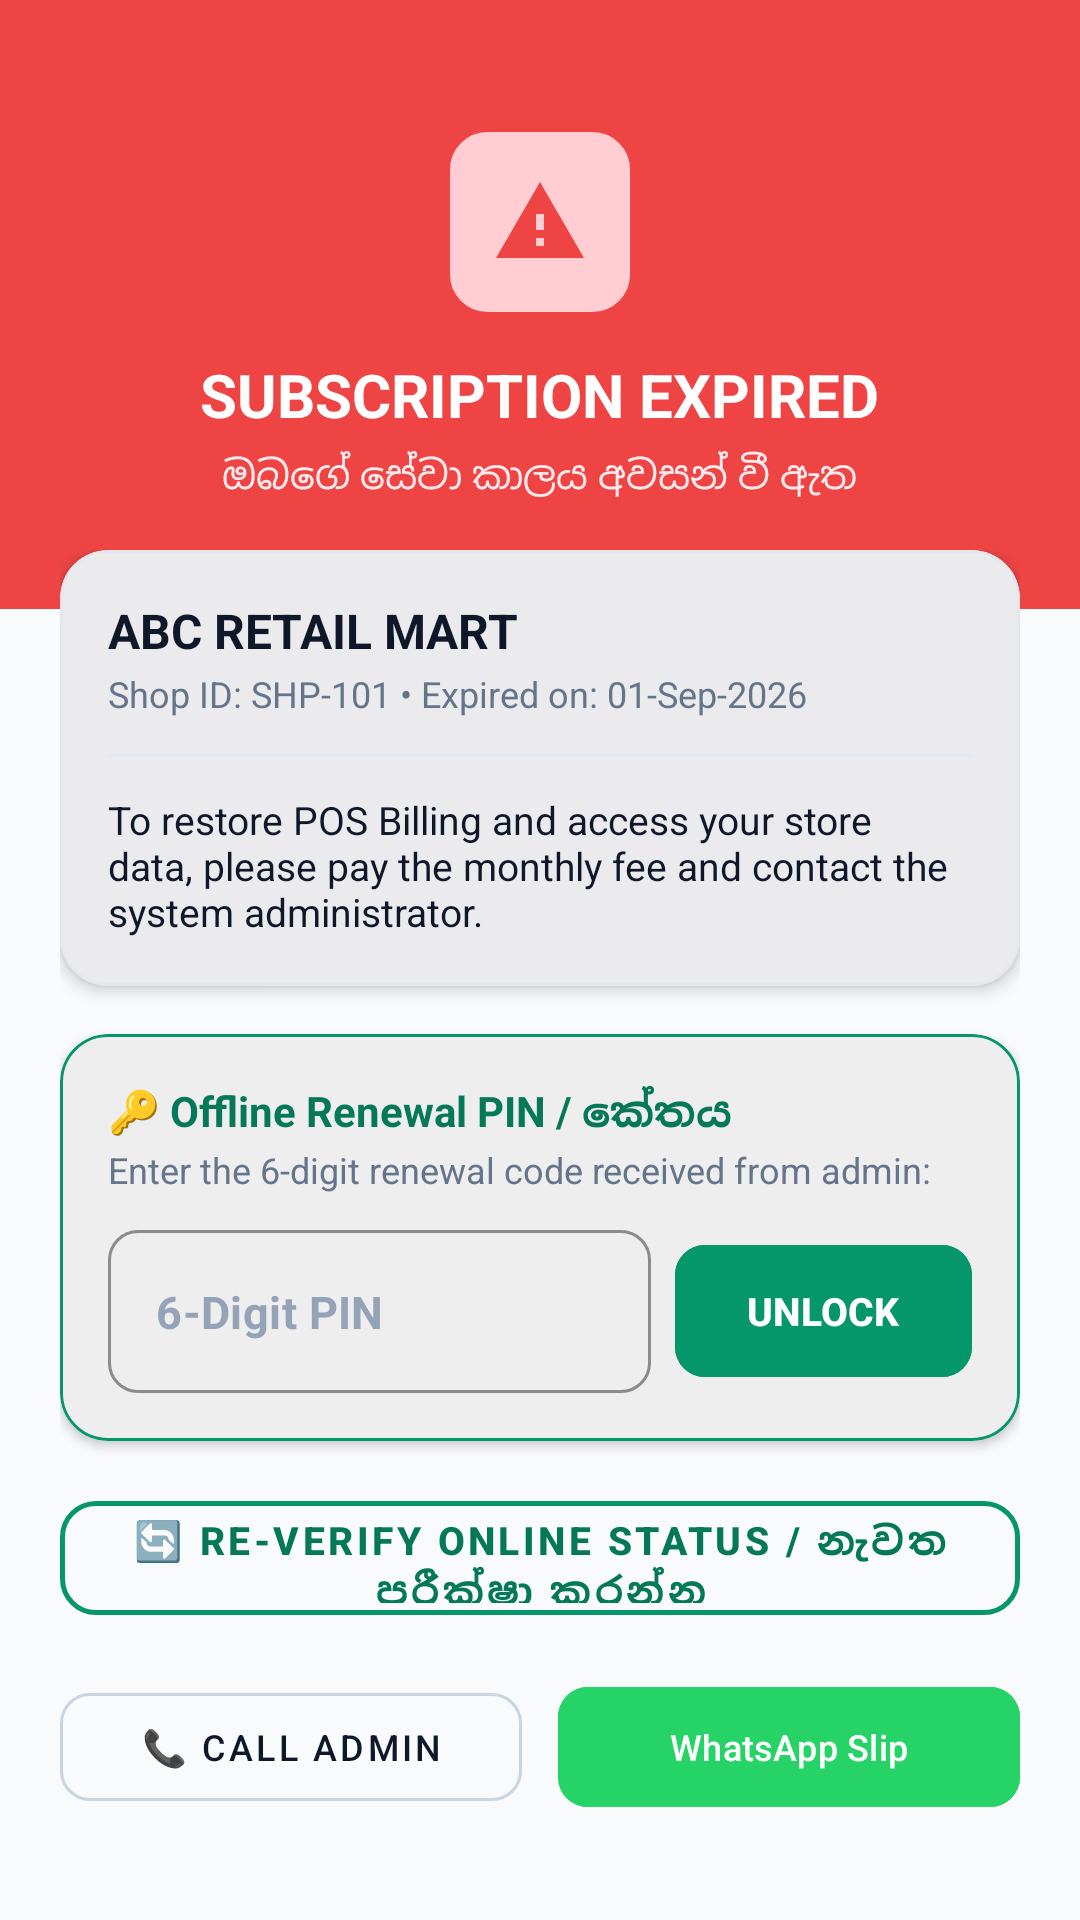

Layout XML and referenced resources for this Android screen:
<!-- AndroidManifest.xml: application theme Theme.PosSystem -->
<!-- res/layout/activity_subscription_locked.xml -->
<?xml version="1.0" encoding="utf-8"?>
<ScrollView xmlns:android="http://schemas.android.com/apk/res/android"
    xmlns:app="http://schemas.android.com/apk/res-auto"
    android:layout_width="match_parent"
    android:layout_height="match_parent"
    android:background="@color/green_bg_light"
    android:fillViewport="true">

    <LinearLayout
        android:layout_width="match_parent"
        android:layout_height="wrap_content"
        android:orientation="vertical">

        
        <LinearLayout
            android:layout_width="match_parent"
            android:layout_height="wrap_content"
            android:background="@color/red_alert"
            android:gravity="center"
            android:orientation="vertical"
            android:paddingHorizontal="24dp"
            android:paddingTop="44dp"
            android:paddingBottom="36dp">

            <ImageView
                android:layout_width="60dp"
                android:layout_height="60dp"
                android:background="@drawable/bg_badge_expiry"
                android:backgroundTint="#FFCDD2"
                android:padding="14dp"
                android:src="@drawable/ic_warning"
                app:tint="@color/red_alert" />

            <TextView
                android:id="@+id/tvLockTitle"
                android:layout_width="wrap_content"
                android:layout_height="wrap_content"
                android:layout_marginTop="14dp"
                android:text="SUBSCRIPTION EXPIRED"
                android:textColor="@color/white"
                android:textSize="20sp"
                android:textStyle="bold" />

            <TextView
                android:id="@+id/tvLockSubtitle"
                android:layout_width="wrap_content"
                android:layout_height="wrap_content"
                android:layout_marginTop="4dp"
                android:text="ඔබගේ සේවා කාලය අවසන් වී ඇත"
                android:textColor="#FFEBEE"
                android:textSize="13sp" />
        </LinearLayout>

        
        <LinearLayout
            android:layout_width="match_parent"
            android:layout_height="wrap_content"
            android:layout_marginHorizontal="20dp"
            android:layout_marginTop="-20dp"
            android:orientation="vertical">

            
            <com.google.android.material.card.MaterialCardView
                android:layout_width="match_parent"
                android:layout_height="wrap_content"
                app:cardBackgroundColor="@color/white"
                app:cardCornerRadius="16dp"
                app:cardElevation="3dp"
                app:strokeColor="#E5E7EB"
                app:strokeWidth="1dp">

                <LinearLayout
                    android:layout_width="match_parent"
                    android:layout_height="wrap_content"
                    android:orientation="vertical"
                    android:padding="16dp">

                    <TextView
                        android:id="@+id/tvLockedShopName"
                        android:layout_width="wrap_content"
                        android:layout_height="wrap_content"
                        android:text="ABC RETAIL MART"
                        android:textColor="@color/black"
                        android:textSize="16sp"
                        android:textStyle="bold" />

                    <TextView
                        android:id="@+id/tvLockedShopDetails"
                        android:layout_width="wrap_content"
                        android:layout_height="wrap_content"
                        android:layout_marginTop="2dp"
                        android:text="Shop ID: SHP-101 • Expired on: 01-Sep-2026"
                        android:textColor="@color/text_secondary"
                        android:textSize="12sp" />

                    <View
                        android:layout_width="match_parent"
                        android:layout_height="1dp"
                        android:layout_marginVertical="12dp"
                        android:background="@color/divider_color" />

                    <TextView
                        android:layout_width="wrap_content"
                        android:layout_height="wrap_content"
                        android:text="To restore POS Billing and access your store data, please pay the monthly fee and contact the system administrator."
                        android:textColor="@color/text_primary"
                        android:textSize="13sp" />

                </LinearLayout>
            </com.google.android.material.card.MaterialCardView>

            
            <com.google.android.material.card.MaterialCardView
                android:layout_width="match_parent"
                android:layout_height="wrap_content"
                android:layout_marginTop="16dp"
                app:cardBackgroundColor="@color/white"
                app:cardCornerRadius="16dp"
                app:cardElevation="2dp"
                app:strokeColor="@color/green_primary"
                app:strokeWidth="1dp">

                <LinearLayout
                    android:layout_width="match_parent"
                    android:layout_height="wrap_content"
                    android:orientation="vertical"
                    android:padding="16dp">

                    <TextView
                        android:layout_width="wrap_content"
                        android:layout_height="wrap_content"
                        android:text="🔑 Offline Renewal PIN / කේතය"
                        android:textColor="@color/green_primary_dark"
                        android:textSize="14sp"
                        android:textStyle="bold" />

                    <TextView
                        android:layout_width="wrap_content"
                        android:layout_height="wrap_content"
                        android:layout_marginTop="2dp"
                        android:layout_marginBottom="12dp"
                        android:text="Enter the 6-digit renewal code received from admin:"
                        android:textColor="@color/text_secondary"
                        android:textSize="12sp" />

                    <LinearLayout
                        android:layout_width="match_parent"
                        android:layout_height="wrap_content"
                        android:gravity="center_vertical"
                        android:orientation="horizontal">

                        <com.google.android.material.textfield.TextInputLayout
                            style="@style/Widget.MaterialComponents.TextInputLayout.OutlinedBox"
                            android:layout_width="0dp"
                            android:layout_height="wrap_content"
                            android:layout_weight="1"
                            app:boxCornerRadiusBottomEnd="10dp"
                            app:boxCornerRadiusBottomStart="10dp"
                            app:boxCornerRadiusTopEnd="10dp"
                            app:boxCornerRadiusTopStart="10dp"
                            app:boxStrokeColor="@color/green_primary"
                            app:hintEnabled="false">

                            <com.google.android.material.textfield.TextInputEditText
                                android:id="@+id/etRenewalPin"
                                android:layout_width="match_parent"
                                android:layout_height="wrap_content"
                                android:hint="6-Digit PIN"
                                android:inputType="number"
                                android:textSize="15sp"
                                android:textStyle="bold" />
                        </com.google.android.material.textfield.TextInputLayout>

                        <com.google.android.material.button.MaterialButton
                            android:id="@+id/btnApplyRenewalPin"
                            android:layout_width="wrap_content"
                            android:layout_height="52dp"
                            android:layout_marginStart="8dp"
                            android:backgroundTint="@color/green_primary"
                            android:text="UNLOCK"
                            android:textColor="@color/white"
                            android:textSize="13sp"
                            android:textStyle="bold"
                            app:cornerRadius="10dp" />
                    </LinearLayout>
                </LinearLayout>
            </com.google.android.material.card.MaterialCardView>

            
            <com.google.android.material.button.MaterialButton
                android:id="@+id/btnReverifyOnline"
                style="@style/Widget.MaterialComponents.Button.OutlinedButton"
                android:layout_width="match_parent"
                android:layout_height="50dp"
                android:layout_marginTop="14dp"
                android:text="🔄 Re-verify Online Status / නැවත පරීක්ෂා කරන්න"
                android:textColor="@color/green_primary_dark"
                android:textSize="13sp"
                android:textStyle="bold"
                app:cornerRadius="12dp"
                app:strokeColor="@color/green_primary"
                app:strokeWidth="1.5dp" />

            
            <LinearLayout
                android:layout_width="match_parent"
                android:layout_height="wrap_content"
                android:layout_marginTop="14dp"
                android:layout_marginBottom="28dp"
                android:orientation="horizontal"
                android:weightSum="2">

                <com.google.android.material.button.MaterialButton
                    android:id="@+id/btnCallAdmin"
                    style="@style/Widget.MaterialComponents.Button.OutlinedButton"
                    android:layout_width="0dp"
                    android:layout_height="48dp"
                    android:layout_marginEnd="6dp"
                    android:layout_weight="1"
                    android:text="📞 Call Admin"
                    android:textColor="@color/text_primary"
                    android:textSize="12sp"
                    app:cornerRadius="10dp"
                    app:strokeColor="#CBD5E1" />

                <com.google.android.material.button.MaterialButton
                    android:id="@+id/btnWhatsAppAdmin"
                    android:layout_width="0dp"
                    android:layout_height="48dp"
                    android:layout_marginStart="6dp"
                    android:layout_weight="1"
                    android:backgroundTint="#25D366"
                    android:text="WhatsApp Slip"
                    android:textColor="@color/white"
                    android:textSize="12sp"
                    app:cornerRadius="10dp" />
            </LinearLayout>

        </LinearLayout>
    </LinearLayout>
</ScrollView>
<!-- resources referenced by this layout -->
<resources>
  <color name="black">#0F172A</color>
  <color name="divider_color">#E2E8F0</color>
  <color name="green_bg_light">#F8FAFC</color>
  <color name="green_primary">#059669</color>
  <color name="green_primary_dark">#047857</color>
  <color name="red_alert">#EF4444</color>
  <color name="text_primary">#0F172A</color>
  <color name="text_secondary">#64748B</color>
  <color name="white">#FFFFFF</color>
  <!-- drawable bg_badge_expiry (drawable) -->
  <?xml version="1.0" encoding="utf-8"?>
  <shape xmlns:android="http://schemas.android.com/apk/res/android"
      android:shape="rectangle">
      <solid android:color="@color/red_light_bg" />
      <corners android:radius="12dp" />
      <stroke
          android:width="1dp"
          android:color="@color/red_alert" />
  </shape>
  <!-- drawable ic_warning (drawable) -->
  <vector xmlns:android="http://schemas.android.com/apk/res/android"
      android:width="24dp"
      android:height="24dp"
      android:viewportWidth="24"
      android:viewportHeight="24">
    <path
        android:fillColor="@color/orange_warning"
        android:pathData="M1,21h22L12,2 1,21zm12,-3h-2v-2h2v2zm0,-4h-2v-4h2v4z"/>
  </vector>
  <style name="Theme.PosSystem" parent="Base.Theme.PosSystem" />
  <color name="red_light_bg">#FEF2F2</color>
  <color name="orange_warning">#F59E0B</color>
  <style name="Base.Theme.PosSystem" parent="Theme.Material3.Light.NoActionBar">
          
          <item name="colorPrimary">@color/slate_primary</item>
          <item name="colorPrimaryVariant">@color/slate_surface</item>
          <item name="colorOnPrimary">@color/white</item>
          
          <item name="colorSecondary">@color/green_primary</item>
          <item name="colorSecondaryVariant">@color/green_primary_dark</item>
          <item name="colorOnSecondary">@color/white</item>
          
          <item name="colorSurface">@color/white</item>
          <item name="colorSurfaceContainer">@color/white</item>
          <item name="colorSurfaceContainerLow">@color/white</item>
          <item name="colorSurfaceContainerHigh">@color/white</item>
          <item name="colorSurfaceContainerHighest">@color/white</item>
          
          <item name="android:statusBarColor">@color/slate_primary</item>
          
          <item name="android:textColorHint">@color/text_hint</item>
          <item name="android:editTextColor">@color/text_primary</item>
          
          <item name="android:windowBackground">@color/green_bg_light</item>
      </style>
  <color name="slate_primary">#0F172A</color>
  <color name="slate_surface">#1E293B</color>
  <color name="text_hint">#94A3B8</color>
</resources>
